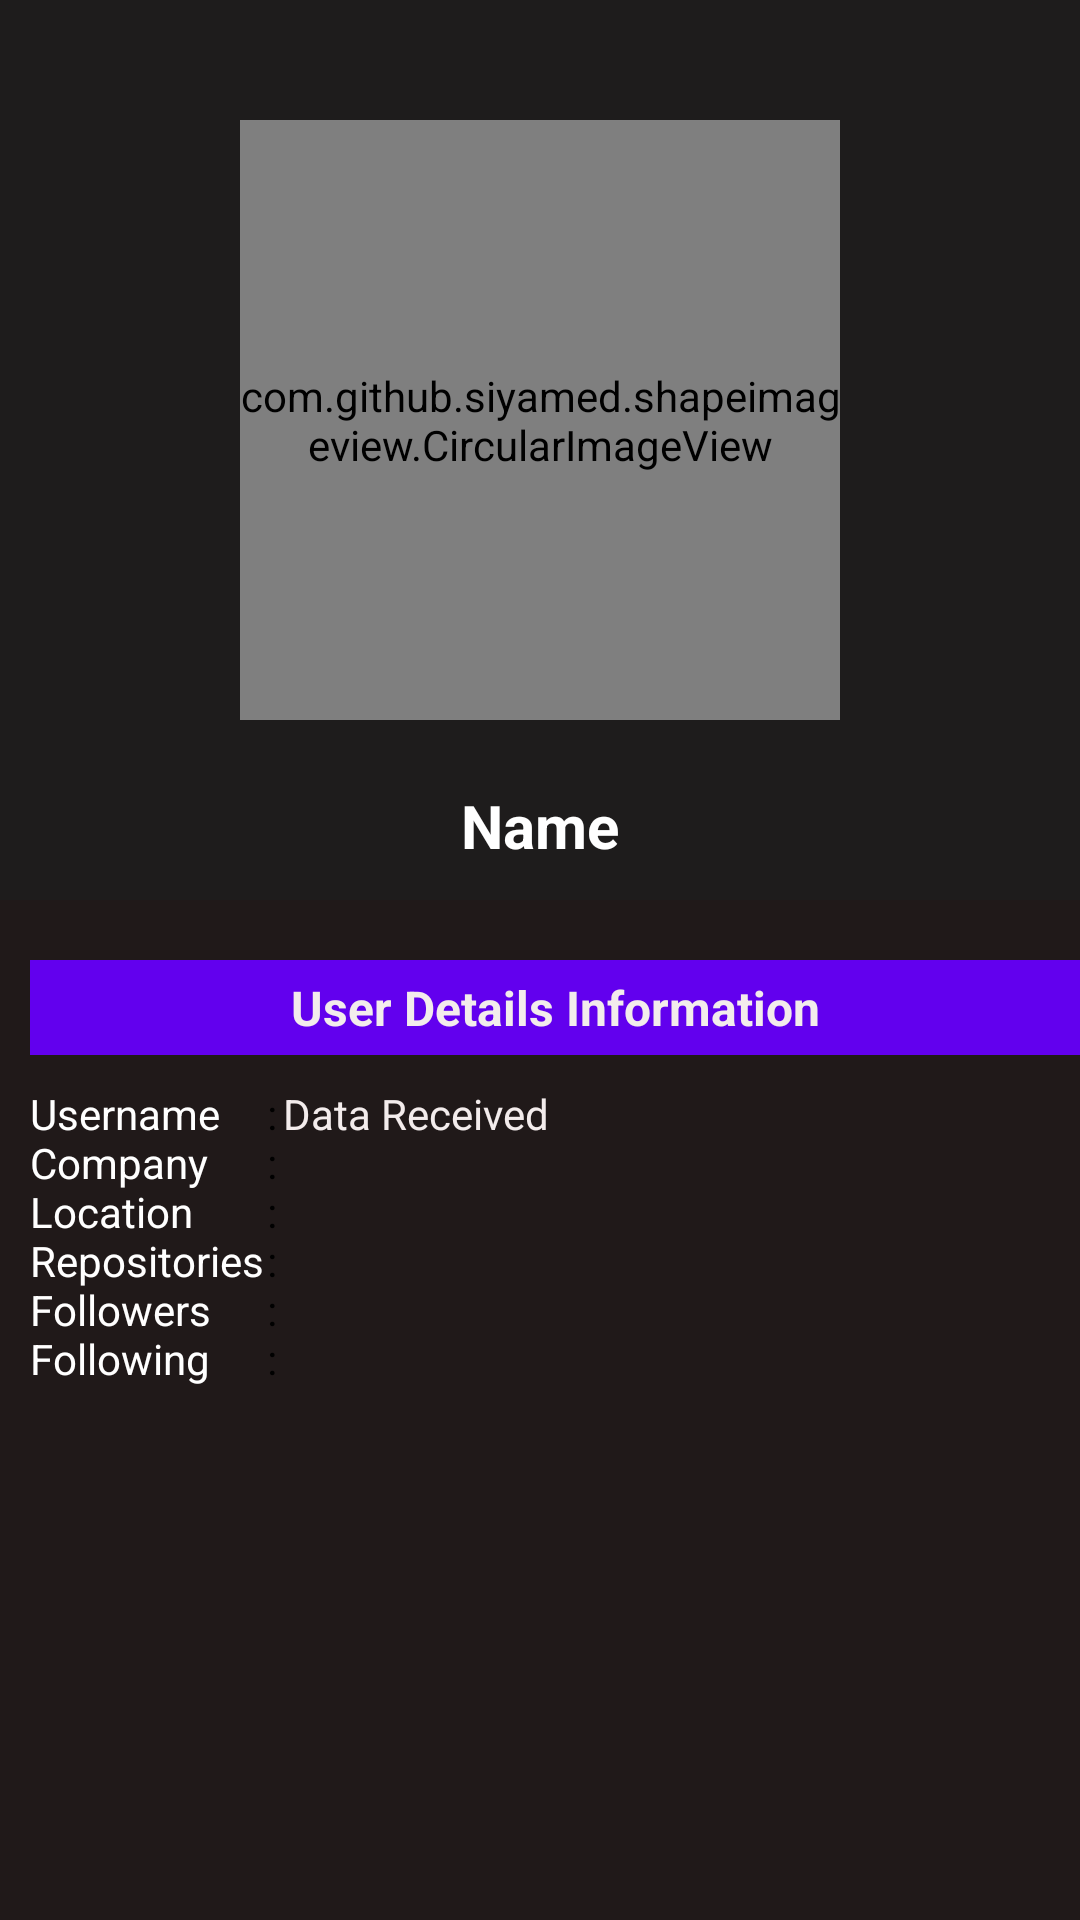

Produce the Android XML layout that renders to this screen, including the resource entries it uses.
<!-- AndroidManifest.xml: application theme Theme.GithubUserApp -->
<!-- res/layout/activity_user_detail.xml -->
<?xml version="1.0" encoding="utf-8"?>
<ScrollView xmlns:android="http://schemas.android.com/apk/res/android"
    xmlns:app="http://schemas.android.com/apk/res-auto"
    xmlns:tools="http://schemas.android.com/tools"
    android:layout_width="match_parent"
    android:layout_height="match_parent"
    style="@style/BackgroundLayout"
    tools:context=".UserDetailActivity">

    <androidx.constraintlayout.widget.ConstraintLayout
        style="@style/BackgroundLayout"
        android:paddingBottom="20dp">

        <androidx.constraintlayout.widget.ConstraintLayout
            android:id="@+id/avatar_detail"
            android:layout_width="match_parent"
            android:layout_height="300dp"
            android:background="#1E1C1C"
            app:layout_constraintTop_toTopOf="parent">

            <com.github.siyamed.shapeimageview.CircularImageView
                android:id="@+id/iv_avatar_received"
                android:layout_width="200dp"
                android:layout_height="200dp"
                android:layout_marginTop="40dp"
                app:layout_constraintEnd_toEndOf="parent"
                app:layout_constraintStart_toStartOf="parent"
                app:layout_constraintTop_toTopOf="parent"
                app:siBorderColor="@color/purple_700"
                app:siBorderWidth="6dp"
                tools:src="@color/white" />

            <TextView
                android:id="@+id/tv_name_received"
                android:layout_width="match_parent"
                android:layout_height="wrap_content"
                android:layout_marginTop="10dp"
                android:gravity="center"
                android:text="@string/name"
                android:textColor="@color/white"
                android:textSize="20sp"
                android:textStyle="bold"
                app:layout_constraintBottom_toBottomOf="parent"
                app:layout_constraintTop_toBottomOf="@id/iv_avatar_received" />
        </androidx.constraintlayout.widget.ConstraintLayout>

        <TextView
            android:id="@+id/detail_information"
            style="@style/TextViewChild"
            android:layout_marginLeft="10dp"
            android:layout_marginTop="20dp"
            android:background="@color/purple_500"
            android:gravity="center"
            android:padding="5dp"
            android:text="@string/user_details_information"
            android:textSize="16sp"
            android:textStyle="bold"
            app:layout_constraintStart_toStartOf="parent"
            app:layout_constraintTop_toBottomOf="@+id/avatar_detail" />

        <TableLayout
            style="@style/BackgroundLayout"
            android:layout_margin="10dp"
            android:layout_marginBottom="9dp"
            app:layout_constraintStart_toStartOf="parent"
            app:layout_constraintTop_toBottomOf="@id/detail_information">

            <TableRow
                style="@style/BackgroundLayout">

                <TextView
                    android:layout_width="match_parent"
                    android:layout_height="wrap_content"
                    android:layout_marginEnd="1dp"
                    android:layout_marginRight="1dp"
                    android:text="@string/contents"
                    android:textColor="@color/white"
                    android:textSize="14sp" />

                <TextView
                    android:layout_width="match_parent"
                    android:layout_height="wrap_content"
                    android:layout_marginEnd="2dp"
                    android:layout_marginRight="2dp"
                    android:text="@string/colons"
                    android:textColor="@color/black"
                    android:textSize="14sp" />

                <TextView
                    android:id="@+id/tv_object_received"
                    style="@style/TextViewChild"
                    android:layout_weight="1"
                    android:textSize="14sp"
                    android:text="@string/object_received" />
            </TableRow>

        </TableLayout>
    </androidx.constraintlayout.widget.ConstraintLayout>

</ScrollView>
<!-- resources referenced by this layout -->
<resources>
  <string name="colons">:\n:\n:\n:\n:\n:</string>
  <string name="contents">Username\nCompany\nLocation\nRepositories\nFollowers\nFollowing</string>
  <string name="name">Name</string>
  <string name="object_received">Data Received</string>
  <string name="user_details_information">User Details Information</string>
  <style name="BackgroundLayout">
          <item name="android:background">#201919</item>
          <item name="android:layout_height">wrap_content</item>
          <item name="android:layout_width">match_parent</item>
      </style>
  <style name="TextViewChild">
          <item name="android:textColor">#F3ECEC</item>
          <item name="android:layout_height">wrap_content</item>
          <item name="android:layout_width">match_parent</item>
      </style>
  <style name="Theme.GithubUserApp" parent="Theme.MaterialComponents.DayNight.DarkActionBar">
          
          <item name="colorPrimary">@color/purple_500</item>
          <item name="colorPrimaryVariant">@color/purple_700</item>
          <item name="colorOnPrimary">@color/white</item>
          
          <item name="colorSecondary">@color/teal_200</item>
          <item name="colorSecondaryVariant">@color/teal_700</item>
          <item name="colorOnSecondary">@color/black</item>
          
          <item name="android:statusBarColor" tools:targetApi="l">?attr/colorPrimaryVariant</item>
          
      </style>
  <!-- not gathered from this repository: default colours our renderer supplied (Android Studio template values) -->
  <color name="purple_500">#FF6200EE</color>
  <color name="purple_700">#FF3700B3</color>
  <color name="teal_200">#FF03DAC5</color>
  <color name="teal_700">#FF018786</color>
  <color name="black">#FF000000</color>
  <color name="white">#FFFFFFFF</color>
</resources>
